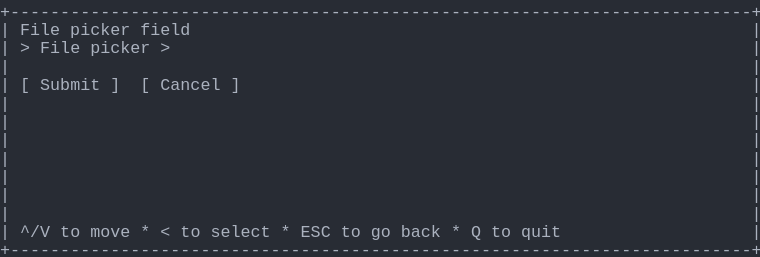
t = 0.00 s
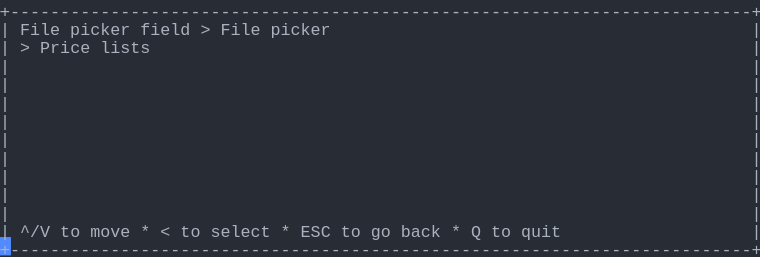
t = 1.37 s
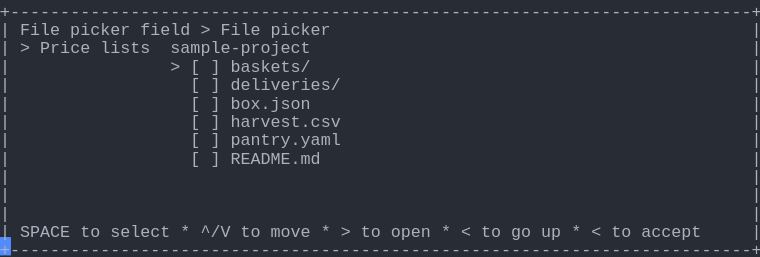
t = 2.39 s
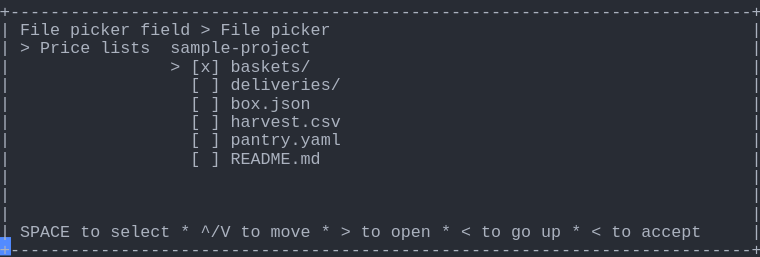
t = 3.61 s
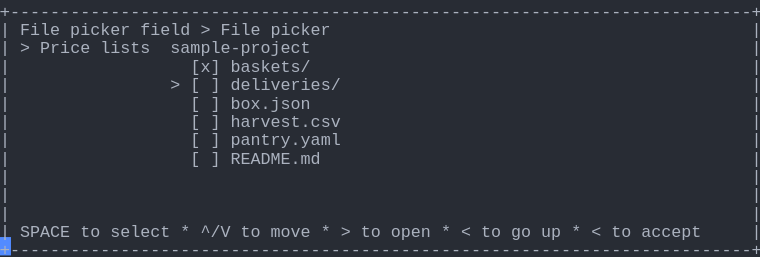
t = 4.62 s
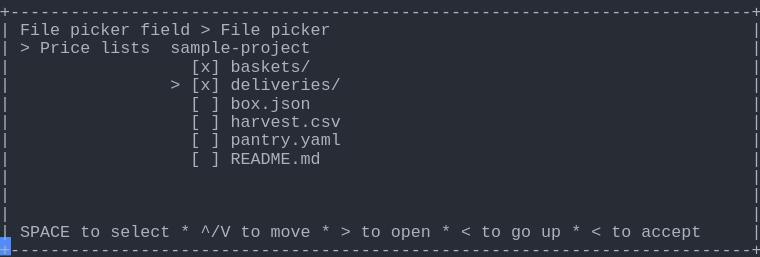
t = 6.00 s

The animated SVG that drew these frames (rendered in a browser with its animation timeline set to each time). Animation: 1 CSS @keyframes rule; one cycle of 7.38 s, repeats indefinitely.

<svg xmlns="http://www.w3.org/2000/svg" xmlns:xlink="http://www.w3.org/1999/xlink" width="760" height="257.18"><rect width="760" height="257.18" rx="0" ry="0" class="a"></rect><svg height="257.18" viewBox="0 0 76 25.718" width="760" xmlns="http://www.w3.org/2000/svg" xmlns:xlink="http://www.w3.org/1999/xlink"><style>.a{fill:rgb(40,44,52)}.b{font-family:Consolas,"Courier New",Courier,"Liberation Mono",monospace}.c{fill:rgb(171,178,191);white-space:pre}.d{fill:transparent}.e{fill:rgb(82,139,255)}.g{animation-duration:7.375s;animation-iteration-count:infinite;animation-name:f;animation-timing-function:steps(1,end)}@keyframes f{0%{transform:translateX(-0px)}0%{transform:translateX(-76px)}18.6%{transform:translateX(-152px)}29.7%{transform:translateX(-228px)}40.7%{transform:translateX(-304px)}51.7%{transform:translateX(-380px)}62.7%{transform:translateX(-456px)}100%{transform:translateX(-532px)}}</style><g font-family="Consolas, &quot;Courier New&quot;, Courier, &quot;Liberation Mono&quot;, monospace" font-size="1.67" class="b"><defs><symbol id="1"><text x="0" y="1.67" class="c" textLength="76.152" lengthAdjust="spacingAndGlyphs">+--------------------------------------------------------------------------+</text></symbol><symbol id="2"><text x="0" y="1.67" class="c" textLength="1.002" lengthAdjust="spacingAndGlyphs">|</text><text x="75.14999999999999" y="1.67" class="c" textLength="1.002" lengthAdjust="spacingAndGlyphs">|</text></symbol><symbol id="3"><text x="0" y="1.67" class="c" textLength="1.002" lengthAdjust="spacingAndGlyphs">|</text><text x="2.004" y="1.67" class="c" textLength="3.006" lengthAdjust="spacingAndGlyphs">^/V</text><text x="6.012" y="1.67" class="c" textLength="2.004" lengthAdjust="spacingAndGlyphs">to</text><text x="9.017999999999999" y="1.67" class="c" textLength="4.008" lengthAdjust="spacingAndGlyphs">move</text><text x="14.027999999999999" y="1.67" class="c" textLength="1.002" lengthAdjust="spacingAndGlyphs">*</text><text x="16.032" y="1.67" class="c" textLength="1.002" lengthAdjust="spacingAndGlyphs">&lt;</text><text x="18.035999999999998" y="1.67" class="c" textLength="2.004" lengthAdjust="spacingAndGlyphs">to</text><text x="21.041999999999998" y="1.67" class="c" textLength="6.012" lengthAdjust="spacingAndGlyphs">select</text><text x="28.055999999999997" y="1.67" class="c" textLength="1.002" lengthAdjust="spacingAndGlyphs">*</text><text x="30.059999999999995" y="1.67" class="c" textLength="3.006" lengthAdjust="spacingAndGlyphs">ESC</text><text x="34.068" y="1.67" class="c" textLength="2.004" lengthAdjust="spacingAndGlyphs">to</text><text x="37.074" y="1.67" class="c" textLength="2.004" lengthAdjust="spacingAndGlyphs">go</text><text x="40.08" y="1.67" class="c" textLength="4.008" lengthAdjust="spacingAndGlyphs">back</text><text x="45.089999999999996" y="1.67" class="c" textLength="1.002" lengthAdjust="spacingAndGlyphs">*</text><text x="47.093999999999994" y="1.67" class="c" textLength="1.002" lengthAdjust="spacingAndGlyphs">Q</text><text x="49.098" y="1.67" class="c" textLength="2.004" lengthAdjust="spacingAndGlyphs">to</text><text x="52.104" y="1.67" class="c" textLength="4.008" lengthAdjust="spacingAndGlyphs">quit</text><text x="75.14999999999999" y="1.67" class="c" textLength="1.002" lengthAdjust="spacingAndGlyphs">|</text></symbol><symbol id="4"><text x="0" y="1.67" class="c" textLength="1.002" lengthAdjust="spacingAndGlyphs">|</text><text x="2.004" y="1.67" class="c" textLength="4.008" lengthAdjust="spacingAndGlyphs">File</text><text x="7.013999999999999" y="1.67" class="c" textLength="6.012" lengthAdjust="spacingAndGlyphs">picker</text><text x="14.027999999999999" y="1.67" class="c" textLength="5.01" lengthAdjust="spacingAndGlyphs">field</text><text x="20.04" y="1.67" class="c" textLength="1.002" lengthAdjust="spacingAndGlyphs">&gt;</text><text x="22.043999999999997" y="1.67" class="c" textLength="4.008" lengthAdjust="spacingAndGlyphs">File</text><text x="27.054" y="1.67" class="c" textLength="6.012" lengthAdjust="spacingAndGlyphs">picker</text><text x="75.14999999999999" y="1.67" class="c" textLength="1.002" lengthAdjust="spacingAndGlyphs">|</text></symbol><symbol id="5"><text x="0" y="1.67" class="c" textLength="1.002" lengthAdjust="spacingAndGlyphs">|</text><text x="2.004" y="1.67" class="c" textLength="1.002" lengthAdjust="spacingAndGlyphs">&gt;</text><text x="4.008" y="1.67" class="c" textLength="5.01" lengthAdjust="spacingAndGlyphs">Price</text><text x="10.02" y="1.67" class="c" textLength="5.01" lengthAdjust="spacingAndGlyphs">lists</text><text x="17.034" y="1.67" class="c" textLength="14.028" lengthAdjust="spacingAndGlyphs">sample-project</text><text x="75.14999999999999" y="1.67" class="c" textLength="1.002" lengthAdjust="spacingAndGlyphs">|</text></symbol><symbol id="6"><text x="0" y="1.67" class="c" textLength="1.002" lengthAdjust="spacingAndGlyphs">|</text><text x="19.037999999999997" y="1.67" class="c" textLength="1.002" lengthAdjust="spacingAndGlyphs">[</text><text x="21.041999999999998" y="1.67" class="c" textLength="1.002" lengthAdjust="spacingAndGlyphs">]</text><text x="23.045999999999996" y="1.67" class="c" textLength="11.022" lengthAdjust="spacingAndGlyphs">deliveries/</text><text x="75.14999999999999" y="1.67" class="c" textLength="1.002" lengthAdjust="spacingAndGlyphs">|</text></symbol><symbol id="7"><text x="0" y="1.67" class="c" textLength="1.002" lengthAdjust="spacingAndGlyphs">|</text><text x="19.037999999999997" y="1.67" class="c" textLength="1.002" lengthAdjust="spacingAndGlyphs">[</text><text x="21.041999999999998" y="1.67" class="c" textLength="1.002" lengthAdjust="spacingAndGlyphs">]</text><text x="23.045999999999996" y="1.67" class="c" textLength="8.016" lengthAdjust="spacingAndGlyphs">box.json</text><text x="75.14999999999999" y="1.67" class="c" textLength="1.002" lengthAdjust="spacingAndGlyphs">|</text></symbol><symbol id="8"><text x="0" y="1.67" class="c" textLength="1.002" lengthAdjust="spacingAndGlyphs">|</text><text x="19.037999999999997" y="1.67" class="c" textLength="1.002" lengthAdjust="spacingAndGlyphs">[</text><text x="21.041999999999998" y="1.67" class="c" textLength="1.002" lengthAdjust="spacingAndGlyphs">]</text><text x="23.045999999999996" y="1.67" class="c" textLength="11.022" lengthAdjust="spacingAndGlyphs">harvest.csv</text><text x="75.14999999999999" y="1.67" class="c" textLength="1.002" lengthAdjust="spacingAndGlyphs">|</text></symbol><symbol id="9"><text x="0" y="1.67" class="c" textLength="1.002" lengthAdjust="spacingAndGlyphs">|</text><text x="19.037999999999997" y="1.67" class="c" textLength="1.002" lengthAdjust="spacingAndGlyphs">[</text><text x="21.041999999999998" y="1.67" class="c" textLength="1.002" lengthAdjust="spacingAndGlyphs">]</text><text x="23.045999999999996" y="1.67" class="c" textLength="11.022" lengthAdjust="spacingAndGlyphs">pantry.yaml</text><text x="75.14999999999999" y="1.67" class="c" textLength="1.002" lengthAdjust="spacingAndGlyphs">|</text></symbol><symbol id="10"><text x="0" y="1.67" class="c" textLength="1.002" lengthAdjust="spacingAndGlyphs">|</text><text x="19.037999999999997" y="1.67" class="c" textLength="1.002" lengthAdjust="spacingAndGlyphs">[</text><text x="21.041999999999998" y="1.67" class="c" textLength="1.002" lengthAdjust="spacingAndGlyphs">]</text><text x="23.045999999999996" y="1.67" class="c" textLength="9.018" lengthAdjust="spacingAndGlyphs">README.md</text><text x="75.14999999999999" y="1.67" class="c" textLength="1.002" lengthAdjust="spacingAndGlyphs">|</text></symbol><symbol id="11"><text x="0" y="1.67" class="c" textLength="1.002" lengthAdjust="spacingAndGlyphs">|</text><text x="2.004" y="1.67" class="c" textLength="5.01" lengthAdjust="spacingAndGlyphs">SPACE</text><text x="8.016" y="1.67" class="c" textLength="2.004" lengthAdjust="spacingAndGlyphs">to</text><text x="11.021999999999998" y="1.67" class="c" textLength="6.012" lengthAdjust="spacingAndGlyphs">select</text><text x="18.035999999999998" y="1.67" class="c" textLength="1.002" lengthAdjust="spacingAndGlyphs">*</text><text x="20.04" y="1.67" class="c" textLength="3.006" lengthAdjust="spacingAndGlyphs">^/V</text><text x="24.048" y="1.67" class="c" textLength="2.004" lengthAdjust="spacingAndGlyphs">to</text><text x="27.054" y="1.67" class="c" textLength="4.008" lengthAdjust="spacingAndGlyphs">move</text><text x="32.064" y="1.67" class="c" textLength="1.002" lengthAdjust="spacingAndGlyphs">*</text><text x="34.068" y="1.67" class="c" textLength="1.002" lengthAdjust="spacingAndGlyphs">&gt;</text><text x="36.071999999999996" y="1.67" class="c" textLength="2.004" lengthAdjust="spacingAndGlyphs">to</text><text x="39.077999999999996" y="1.67" class="c" textLength="4.008" lengthAdjust="spacingAndGlyphs">open</text><text x="44.087999999999994" y="1.67" class="c" textLength="1.002" lengthAdjust="spacingAndGlyphs">*</text><text x="46.09199999999999" y="1.67" class="c" textLength="1.002" lengthAdjust="spacingAndGlyphs">&lt;</text><text x="48.096" y="1.67" class="c" textLength="2.004" lengthAdjust="spacingAndGlyphs">to</text><text x="51.102" y="1.67" class="c" textLength="2.004" lengthAdjust="spacingAndGlyphs">go</text><text x="54.108" y="1.67" class="c" textLength="2.004" lengthAdjust="spacingAndGlyphs">up</text><text x="57.114" y="1.67" class="c" textLength="1.002" lengthAdjust="spacingAndGlyphs">*</text><text x="59.117999999999995" y="1.67" class="c" textLength="1.002" lengthAdjust="spacingAndGlyphs">&lt;</text><text x="61.12199999999999" y="1.67" class="c" textLength="2.004" lengthAdjust="spacingAndGlyphs">to</text><text x="64.128" y="1.67" class="c" textLength="6.012" lengthAdjust="spacingAndGlyphs">accept</text><text x="75.14999999999999" y="1.67" class="c" textLength="1.002" lengthAdjust="spacingAndGlyphs">|</text></symbol><symbol id="12"><text x="0" y="1.67" class="c" textLength="1.002" lengthAdjust="spacingAndGlyphs">|</text><text x="19.037999999999997" y="1.67" class="c" textLength="3.006" lengthAdjust="spacingAndGlyphs">[x]</text><text x="23.045999999999996" y="1.67" class="c" textLength="8.016" lengthAdjust="spacingAndGlyphs">baskets/</text><text x="75.14999999999999" y="1.67" class="c" textLength="1.002" lengthAdjust="spacingAndGlyphs">|</text></symbol><symbol id="13"><text x="0" y="1.67" class="c" textLength="1.002" lengthAdjust="spacingAndGlyphs">|</text><text x="17.034" y="1.67" class="c" textLength="1.002" lengthAdjust="spacingAndGlyphs">&gt;</text><text x="19.037999999999997" y="1.67" class="c" textLength="3.006" lengthAdjust="spacingAndGlyphs">[x]</text><text x="23.045999999999996" y="1.67" class="c" textLength="11.022" lengthAdjust="spacingAndGlyphs">deliveries/</text><text x="75.14999999999999" y="1.67" class="c" textLength="1.002" lengthAdjust="spacingAndGlyphs">|</text></symbol><symbol id="a"><rect height="14" width="76" x="0" y="0" class="d"></rect></symbol><symbol id="b"><rect height="1.837" width="1.1022" class="e"></rect></symbol></defs><rect height="25.718" width="76" class="a"></rect><g class="g"><svg x="0" y="0" width="608"><svg x="0"><use xlink:href="#a"></use><use xlink:href="#b" x="-0.0040000000000000036" y="0"></use></svg><svg x="76"><use xlink:href="#a"></use><use xlink:href="#b" x="75.996" y="23.706000000000003"></use><use xlink:href="#1" y="0"></use><text x="0" y="3.5069999999999997" class="c" textLength="1.002" lengthAdjust="spacingAndGlyphs">|</text><text x="2.004" y="3.5069999999999997" class="c" textLength="4.008" lengthAdjust="spacingAndGlyphs">File</text><text x="7.013999999999999" y="3.5069999999999997" class="c" textLength="6.012" lengthAdjust="spacingAndGlyphs">picker</text><text x="14.027999999999999" y="3.5069999999999997" class="c" textLength="5.01" lengthAdjust="spacingAndGlyphs">field</text><text x="75.14999999999999" y="3.5069999999999997" class="c" textLength="1.002" lengthAdjust="spacingAndGlyphs">|</text><text x="0" y="5.343999999999999" class="c" textLength="1.002" lengthAdjust="spacingAndGlyphs">|</text><text x="2.004" y="5.343999999999999" class="c" textLength="1.002" lengthAdjust="spacingAndGlyphs">&gt;</text><text x="4.008" y="5.343999999999999" class="c" textLength="4.008" lengthAdjust="spacingAndGlyphs">File</text><text x="9.017999999999999" y="5.343999999999999" class="c" textLength="6.012" lengthAdjust="spacingAndGlyphs">picker</text><text x="16.032" y="5.343999999999999" class="c" textLength="1.002" lengthAdjust="spacingAndGlyphs">&gt;</text><text x="75.14999999999999" y="5.343999999999999" class="c" textLength="1.002" lengthAdjust="spacingAndGlyphs">|</text><use xlink:href="#2" y="5.511"></use><text x="0" y="9.018" class="c" textLength="1.002" lengthAdjust="spacingAndGlyphs">|</text><text x="2.004" y="9.018" class="c" textLength="1.002" lengthAdjust="spacingAndGlyphs">[</text><text x="4.008" y="9.018" class="c" textLength="6.012" lengthAdjust="spacingAndGlyphs">Submit</text><text x="11.021999999999998" y="9.018" class="c" textLength="1.002" lengthAdjust="spacingAndGlyphs">]</text><text x="14.027999999999999" y="9.018" class="c" textLength="1.002" lengthAdjust="spacingAndGlyphs">[</text><text x="16.032" y="9.018" class="c" textLength="6.012" lengthAdjust="spacingAndGlyphs">Cancel</text><text x="23.045999999999996" y="9.018" class="c" textLength="1.002" lengthAdjust="spacingAndGlyphs">]</text><text x="75.14999999999999" y="9.018" class="c" textLength="1.002" lengthAdjust="spacingAndGlyphs">|</text><use xlink:href="#2" y="9.185"></use><use xlink:href="#2" y="11.022"></use><use xlink:href="#2" y="12.859"></use><use xlink:href="#2" y="14.696"></use><use xlink:href="#2" y="16.533"></use><use xlink:href="#2" y="18.37"></use><use xlink:href="#2" y="20.206999999999997"></use><use xlink:href="#3" y="22.044"></use><use xlink:href="#1" y="23.881000000000004"></use></svg><svg x="152"><use xlink:href="#a"></use><use xlink:href="#b" x="75.996" y="23.706000000000003"></use><use xlink:href="#1" y="0"></use><use xlink:href="#4" y="1.837"></use><text x="0" y="5.343999999999999" class="c" textLength="1.002" lengthAdjust="spacingAndGlyphs">|</text><text x="2.004" y="5.343999999999999" class="c" textLength="1.002" lengthAdjust="spacingAndGlyphs">&gt;</text><text x="4.008" y="5.343999999999999" class="c" textLength="5.01" lengthAdjust="spacingAndGlyphs">Price</text><text x="10.02" y="5.343999999999999" class="c" textLength="5.01" lengthAdjust="spacingAndGlyphs">lists</text><text x="75.14999999999999" y="5.343999999999999" class="c" textLength="1.002" lengthAdjust="spacingAndGlyphs">|</text><use xlink:href="#2" y="5.511"></use><use xlink:href="#2" y="7.348"></use><use xlink:href="#2" y="9.185"></use><use xlink:href="#2" y="11.022"></use><use xlink:href="#2" y="12.859"></use><use xlink:href="#2" y="14.696"></use><use xlink:href="#2" y="16.533"></use><use xlink:href="#2" y="18.37"></use><use xlink:href="#2" y="20.206999999999997"></use><use xlink:href="#3" y="22.044"></use><use xlink:href="#1" y="23.881000000000004"></use></svg><svg x="228"><use xlink:href="#a"></use><use xlink:href="#b" x="75.996" y="23.706000000000003"></use><use xlink:href="#1" y="0"></use><use xlink:href="#4" y="1.837"></use><use xlink:href="#5" y="3.674"></use><text x="0" y="7.181" class="c" textLength="1.002" lengthAdjust="spacingAndGlyphs">|</text><text x="17.034" y="7.181" class="c" textLength="1.002" lengthAdjust="spacingAndGlyphs">&gt;</text><text x="19.037999999999997" y="7.181" class="c" textLength="1.002" lengthAdjust="spacingAndGlyphs">[</text><text x="21.041999999999998" y="7.181" class="c" textLength="1.002" lengthAdjust="spacingAndGlyphs">]</text><text x="23.045999999999996" y="7.181" class="c" textLength="8.016" lengthAdjust="spacingAndGlyphs">baskets/</text><text x="75.14999999999999" y="7.181" class="c" textLength="1.002" lengthAdjust="spacingAndGlyphs">|</text><use xlink:href="#6" y="7.348"></use><use xlink:href="#7" y="9.185"></use><use xlink:href="#8" y="11.022"></use><use xlink:href="#9" y="12.859"></use><use xlink:href="#10" y="14.696"></use><use xlink:href="#2" y="16.533"></use><use xlink:href="#2" y="18.37"></use><use xlink:href="#2" y="20.206999999999997"></use><use xlink:href="#11" y="22.044"></use><use xlink:href="#1" y="23.881000000000004"></use></svg><svg x="304"><use xlink:href="#a"></use><use xlink:href="#b" x="75.996" y="23.706000000000003"></use><use xlink:href="#1" y="0"></use><use xlink:href="#4" y="1.837"></use><use xlink:href="#5" y="3.674"></use><text x="0" y="7.181" class="c" textLength="1.002" lengthAdjust="spacingAndGlyphs">|</text><text x="17.034" y="7.181" class="c" textLength="1.002" lengthAdjust="spacingAndGlyphs">&gt;</text><text x="19.037999999999997" y="7.181" class="c" textLength="3.006" lengthAdjust="spacingAndGlyphs">[x]</text><text x="23.045999999999996" y="7.181" class="c" textLength="8.016" lengthAdjust="spacingAndGlyphs">baskets/</text><text x="75.14999999999999" y="7.181" class="c" textLength="1.002" lengthAdjust="spacingAndGlyphs">|</text><use xlink:href="#6" y="7.348"></use><use xlink:href="#7" y="9.185"></use><use xlink:href="#8" y="11.022"></use><use xlink:href="#9" y="12.859"></use><use xlink:href="#10" y="14.696"></use><use xlink:href="#2" y="16.533"></use><use xlink:href="#2" y="18.37"></use><use xlink:href="#2" y="20.206999999999997"></use><use xlink:href="#11" y="22.044"></use><use xlink:href="#1" y="23.881000000000004"></use></svg><svg x="380"><use xlink:href="#a"></use><use xlink:href="#b" x="75.996" y="23.706000000000003"></use><use xlink:href="#1" y="0"></use><use xlink:href="#4" y="1.837"></use><use xlink:href="#5" y="3.674"></use><use xlink:href="#12" y="5.511"></use><text x="0" y="9.018" class="c" textLength="1.002" lengthAdjust="spacingAndGlyphs">|</text><text x="17.034" y="9.018" class="c" textLength="1.002" lengthAdjust="spacingAndGlyphs">&gt;</text><text x="19.037999999999997" y="9.018" class="c" textLength="1.002" lengthAdjust="spacingAndGlyphs">[</text><text x="21.041999999999998" y="9.018" class="c" textLength="1.002" lengthAdjust="spacingAndGlyphs">]</text><text x="23.045999999999996" y="9.018" class="c" textLength="11.022" lengthAdjust="spacingAndGlyphs">deliveries/</text><text x="75.14999999999999" y="9.018" class="c" textLength="1.002" lengthAdjust="spacingAndGlyphs">|</text><use xlink:href="#7" y="9.185"></use><use xlink:href="#8" y="11.022"></use><use xlink:href="#9" y="12.859"></use><use xlink:href="#10" y="14.696"></use><use xlink:href="#2" y="16.533"></use><use xlink:href="#2" y="18.37"></use><use xlink:href="#2" y="20.206999999999997"></use><use xlink:href="#11" y="22.044"></use><use xlink:href="#1" y="23.881000000000004"></use></svg><svg x="456"><use xlink:href="#a"></use><use xlink:href="#b" x="75.996" y="23.706000000000003"></use><use xlink:href="#1" y="0"></use><use xlink:href="#4" y="1.837"></use><use xlink:href="#5" y="3.674"></use><use xlink:href="#12" y="5.511"></use><use xlink:href="#13" y="7.348"></use><use xlink:href="#7" y="9.185"></use><use xlink:href="#8" y="11.022"></use><use xlink:href="#9" y="12.859"></use><use xlink:href="#10" y="14.696"></use><use xlink:href="#2" y="16.533"></use><use xlink:href="#2" y="18.37"></use><use xlink:href="#2" y="20.206999999999997"></use><use xlink:href="#11" y="22.044"></use><use xlink:href="#1" y="23.881000000000004"></use></svg><svg x="532"><use xlink:href="#a"></use><use xlink:href="#b" x="0.996" y="23.706000000000003"></use><use xlink:href="#4" y="0"></use><use xlink:href="#5" y="1.837"></use><use xlink:href="#12" y="3.674"></use><use xlink:href="#13" y="5.511"></use><use xlink:href="#7" y="7.348"></use><use xlink:href="#8" y="9.185"></use><use xlink:href="#9" y="11.022"></use><use xlink:href="#10" y="12.859"></use><use xlink:href="#2" y="14.696"></use><use xlink:href="#2" y="16.533"></use><use xlink:href="#2" y="18.37"></use><use xlink:href="#11" y="20.206999999999997"></use><use xlink:href="#1" y="22.044"></use></svg></svg></g></g></svg></svg>
